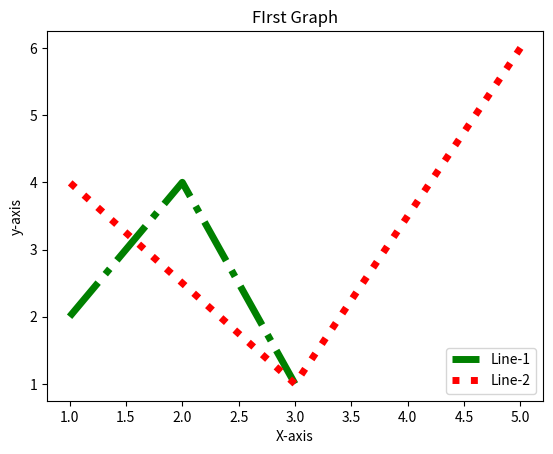

Reproduce this figure in Python.
import matplotlib.pyplot as plt
import pandas as pd
import numpy as np

x = [1,2,3]
y = [2,4,1]
plt.xlabel("X-axis")
plt.ylabel("y-axis")
plt.title("FIrst Graph")
plt.plot(x,y,color = "green",ls = "-.",label = "Line-1",linewidth =5)
#plot is a function used to draw a 2d plot by using given value
x1 =[5,3,1]
y1 = [6,1,4]
plt.plot(x1,y1,color ="red",label ="Line-2",ls= ":",linewidth = 5)
# plt.legend()
plt.legend(loc = 4)
plt.show()
# linestyle
#'-' solid 
#'--' dashed
#lw = linewidth